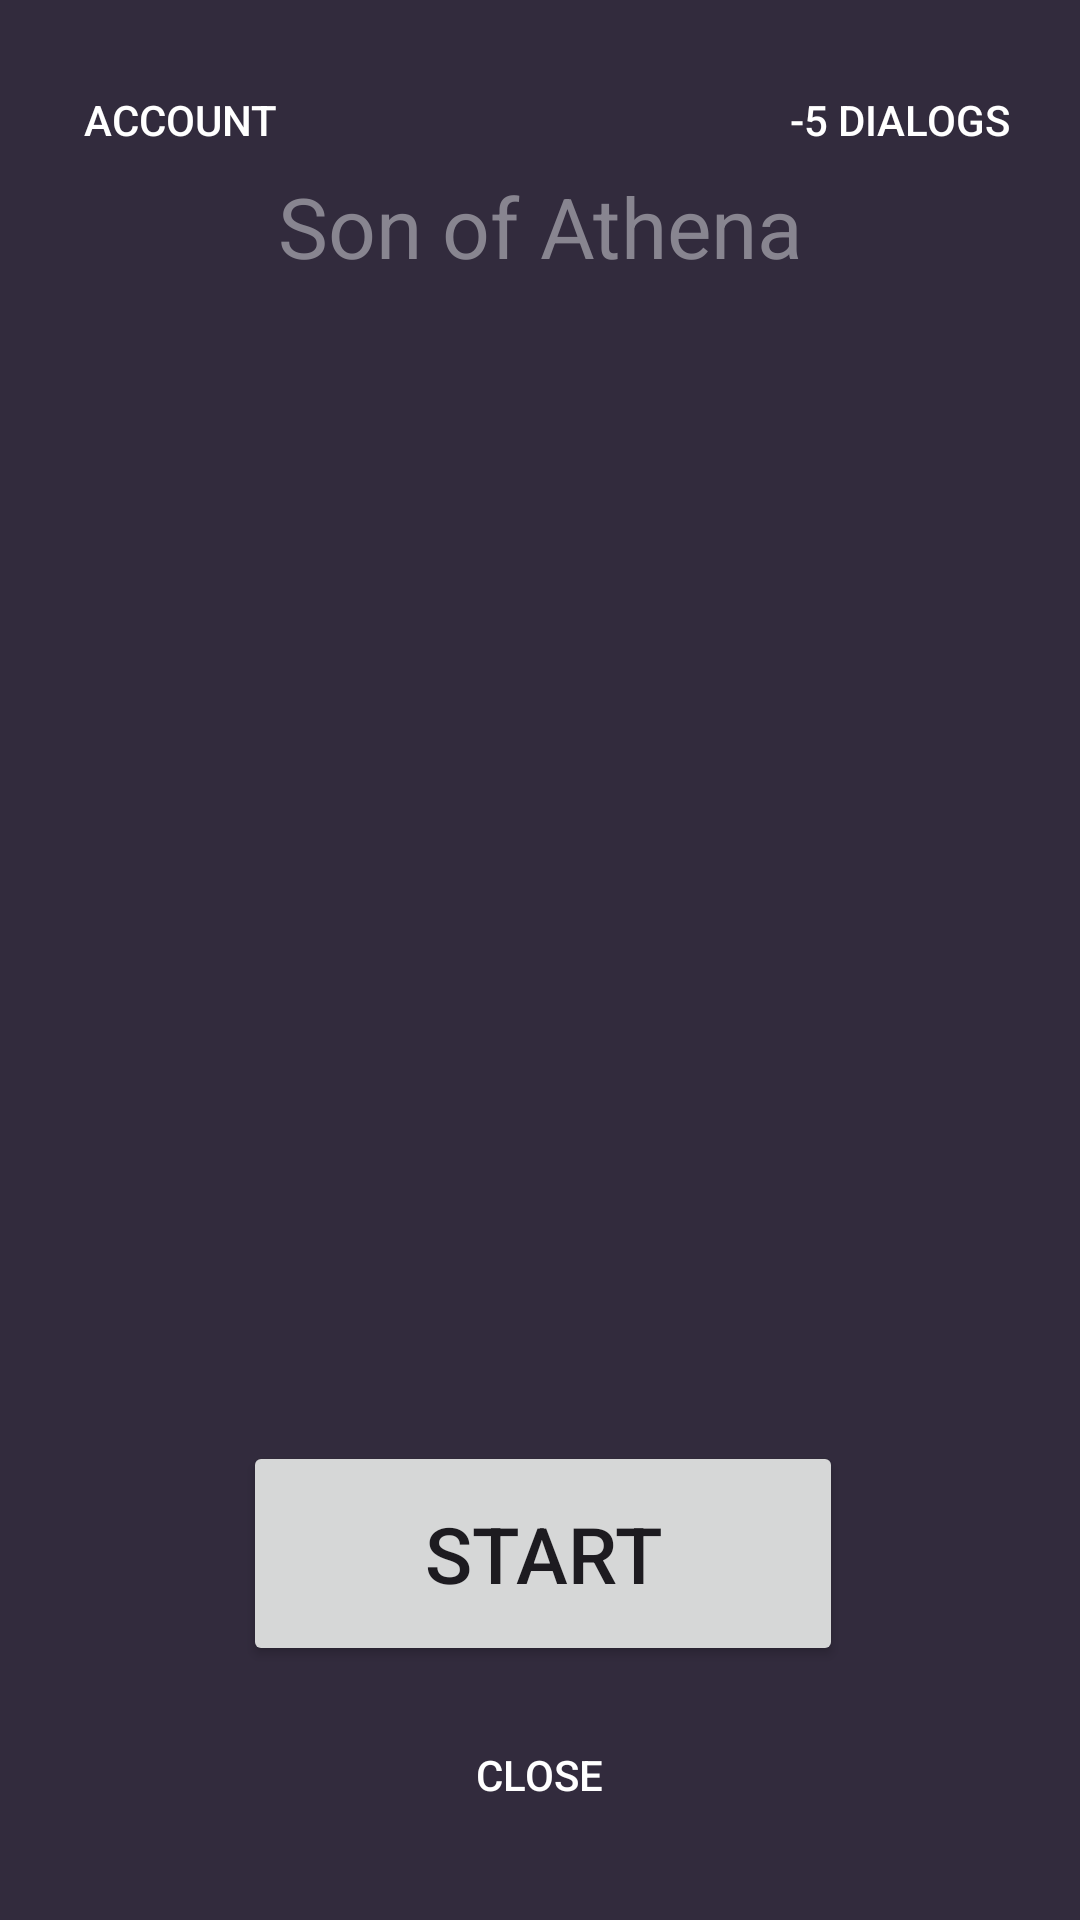

Android layout source for this screen:
<!-- AndroidManifest.xml: activity theme Theme.Aquality -->
<!-- res/layout/activity_main.xml -->
<?xml version="1.0" encoding="utf-8"?>
<androidx.constraintlayout.widget.ConstraintLayout xmlns:android="http://schemas.android.com/apk/res/android"
    xmlns:app="http://schemas.android.com/apk/res-auto"
    xmlns:tools="http://schemas.android.com/tools"
    android:layout_width="match_parent"
    android:layout_height="match_parent"
    android:background="#FD312A3C"
    tools:context="com.example.aquality.MainActivity">


    <Button
        android:id="@+id/button2"
        android:layout_width="200dp"
        android:layout_height="75dp"
        android:contentDescription="@string/app_name"
        android:onClick="Click"
        android:text="START"
        android:textSize="26dp"
        app:cornerRadius="30dp"
        app:layout_constraintBottom_toBottomOf="parent"
        app:layout_constraintEnd_toEndOf="parent"
        app:layout_constraintHorizontal_bias="0.507"
        app:layout_constraintStart_toStartOf="parent"
        app:layout_constraintTop_toTopOf="parent"
        app:layout_constraintVertical_bias="0.85"
        tools:ignore="InvalidId,MissingConstraints,UsingOnClickInXml" />

    <Button
        android:id="@+id/button"
        android:layout_width="150dp"
        android:layout_height="65dp"
        android:layout_marginBottom="16dp"
        android:background="#00FFFFFF"
        android:contentDescription="@string/app_name"
        android:onClick="Dclick"
        android:text="CLOSE"
        android:textColor="#FFFFFF"
        app:cornerRadius="30dp"
        app:layout_constraintBottom_toBottomOf="parent"
        app:layout_constraintEnd_toEndOf="parent"
        app:layout_constraintHorizontal_bias="0.498"
        app:layout_constraintStart_toStartOf="parent"
        tools:ignore="InvalidId,MissingConstraints,UsingOnClickInXml" />

    <TextView
        android:id="@+id/textView2"
        android:layout_width="wrap_content"
        android:layout_height="wrap_content"
        android:scaleX="2"
        android:scaleY="2"
        android:text="Son of Athena"
        android:textColor="#888590"
        app:layout_constraintBottom_toBottomOf="parent"
        app:layout_constraintEnd_toEndOf="parent"
        app:layout_constraintStart_toStartOf="parent"
        app:layout_constraintTop_toTopOf="parent"
        app:layout_constraintVertical_bias="0.106" />

    <Button
        android:id="@+id/LogIn"
        android:layout_width="wrap_content"
        android:layout_height="wrap_content"
        android:layout_marginStart="16dp"
        android:layout_marginTop="16dp"
        android:background="#00DCDCDC"
        android:onClick="logueIn"
        android:text="ACCOUNT"

        android:textColor="#FFFFFF"
        android:textSize="14dp"
        app:cornerRadius="15dp"
        app:layout_constraintStart_toStartOf="parent"
        app:layout_constraintTop_toTopOf="parent"
        tools:ignore="OnClick,TextSizeCheck" />

    <Button
        android:id="@+id/logIn"
        android:layout_width="wrap_content"
        android:layout_height="wrap_content"
        android:layout_marginTop="16dp"
        android:layout_marginEnd="16dp"
        android:background="#00DCDCDC"
        android:onClick="remove_dialogs"

        android:text="-5 DIALOGS"
        android:textColor="#FFFFFF"
        android:textSize="14dp"
        app:cornerRadius="15dp"
        app:layout_constraintEnd_toEndOf="parent"
        app:layout_constraintTop_toTopOf="parent"
        tools:ignore="OnClick,TextSizeCheck" />

</androidx.constraintlayout.widget.ConstraintLayout>
<!-- resources referenced by this layout -->
<resources>
  <string name="app_name">aquality</string>
  <style name="Theme.Aquality" parent="Base.Theme.Aquality" />
  <style name="Base.Theme.Aquality" parent="Theme.Material3.DayNight.NoActionBar">
          
          
      </style>
</resources>
